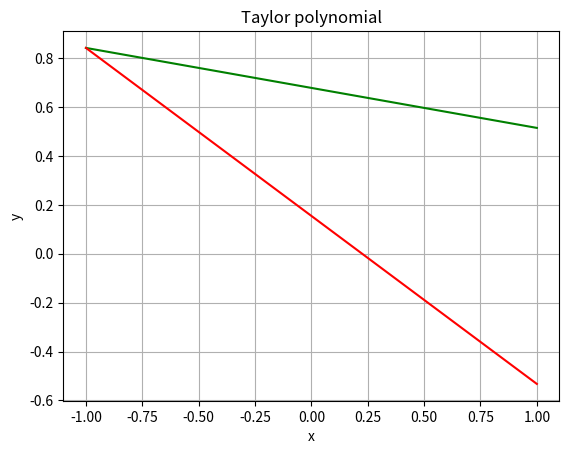

Write Python code to recreate this figure.
import math
import matplotlib.pyplot as plt
import numpy as np
from scipy import integrate
def func(x):
    return math.sin(math.cos(x))
def derivFirst(x):
    return (-1)*(math.sin(x))*math.cos(math.cos(x))
def derivSecond(x):
    return (-1)*(math.sin(x)**2)*math.sin(math.cos(x)) - math.cos(x)*math.cos(math.cos(x))
def derivThird(x):
    return (math.sin(x)**3)*math.cos(math.cos(x)) - 3*math.sin(x)*math.sin(math.cos(x))*math.cos(x) + math.sin(x)*math.cos(math.cos(x))
def derivFourth(x):
    return (math.sin(x)**4)*math.sin(math.cos(x)) + 4*(math.sin(x)**2)*math.sin(math.cos(x)) + 6*(math.sin(x)**2)*math.cos(x)*math.cos(math.cos(x)) - 3*math.sin(math.cos(x))*(math.cos(x)**2) + math.cos(x)*math.cos(math.cos(x))
def f1(x):
    return func(x) + derivFirst(x)*(x - 0) + derivSecond(x)*((x - 0)**2)/math.factorial(2) 
def f2(x):
    return func(x) + derivFirst(x)*(x - 0) + derivSecond(x)*((x - 0)**2)/2 + derivThird(x)*((x - 0)**3)/math.factorial(3)

print("derivFourth(1): ", derivFourth(1))
print("derivFourth(0): ", derivFourth(0))
print("derivFourth(-1): ", derivFourth(-1))

if derivFourth(1) > derivFourth(-1):
    n = derivFourth(1)
elif derivFourth(-1) > derivFourth(1):
    n = derivFourth(-1)
else:
    n = derivFourth(1)

if derivFourth(0) > n:
    n = derivFourth(0)
else: 
    n = derivFourth(1)

m = math.ceil(n)
print("m = ", m)

R3 = (m/math.factorial(3))*abs((((2**5)/5) - ((1**5)/5)))
print("R3 = ", R3)

x1 = np.linspace(-1, 1, 100)
y1 = np.linspace(func(0), func(1), 100)
y2 = np.linspace(f2(0), f2(1), 100)
plt.xlabel("x")
plt.ylabel("y")
plt.title("Taylor polynomial")
plt.plot(x1, y1, 'g-', x1, y2, 'r-')
plt.grid()
plt.show()